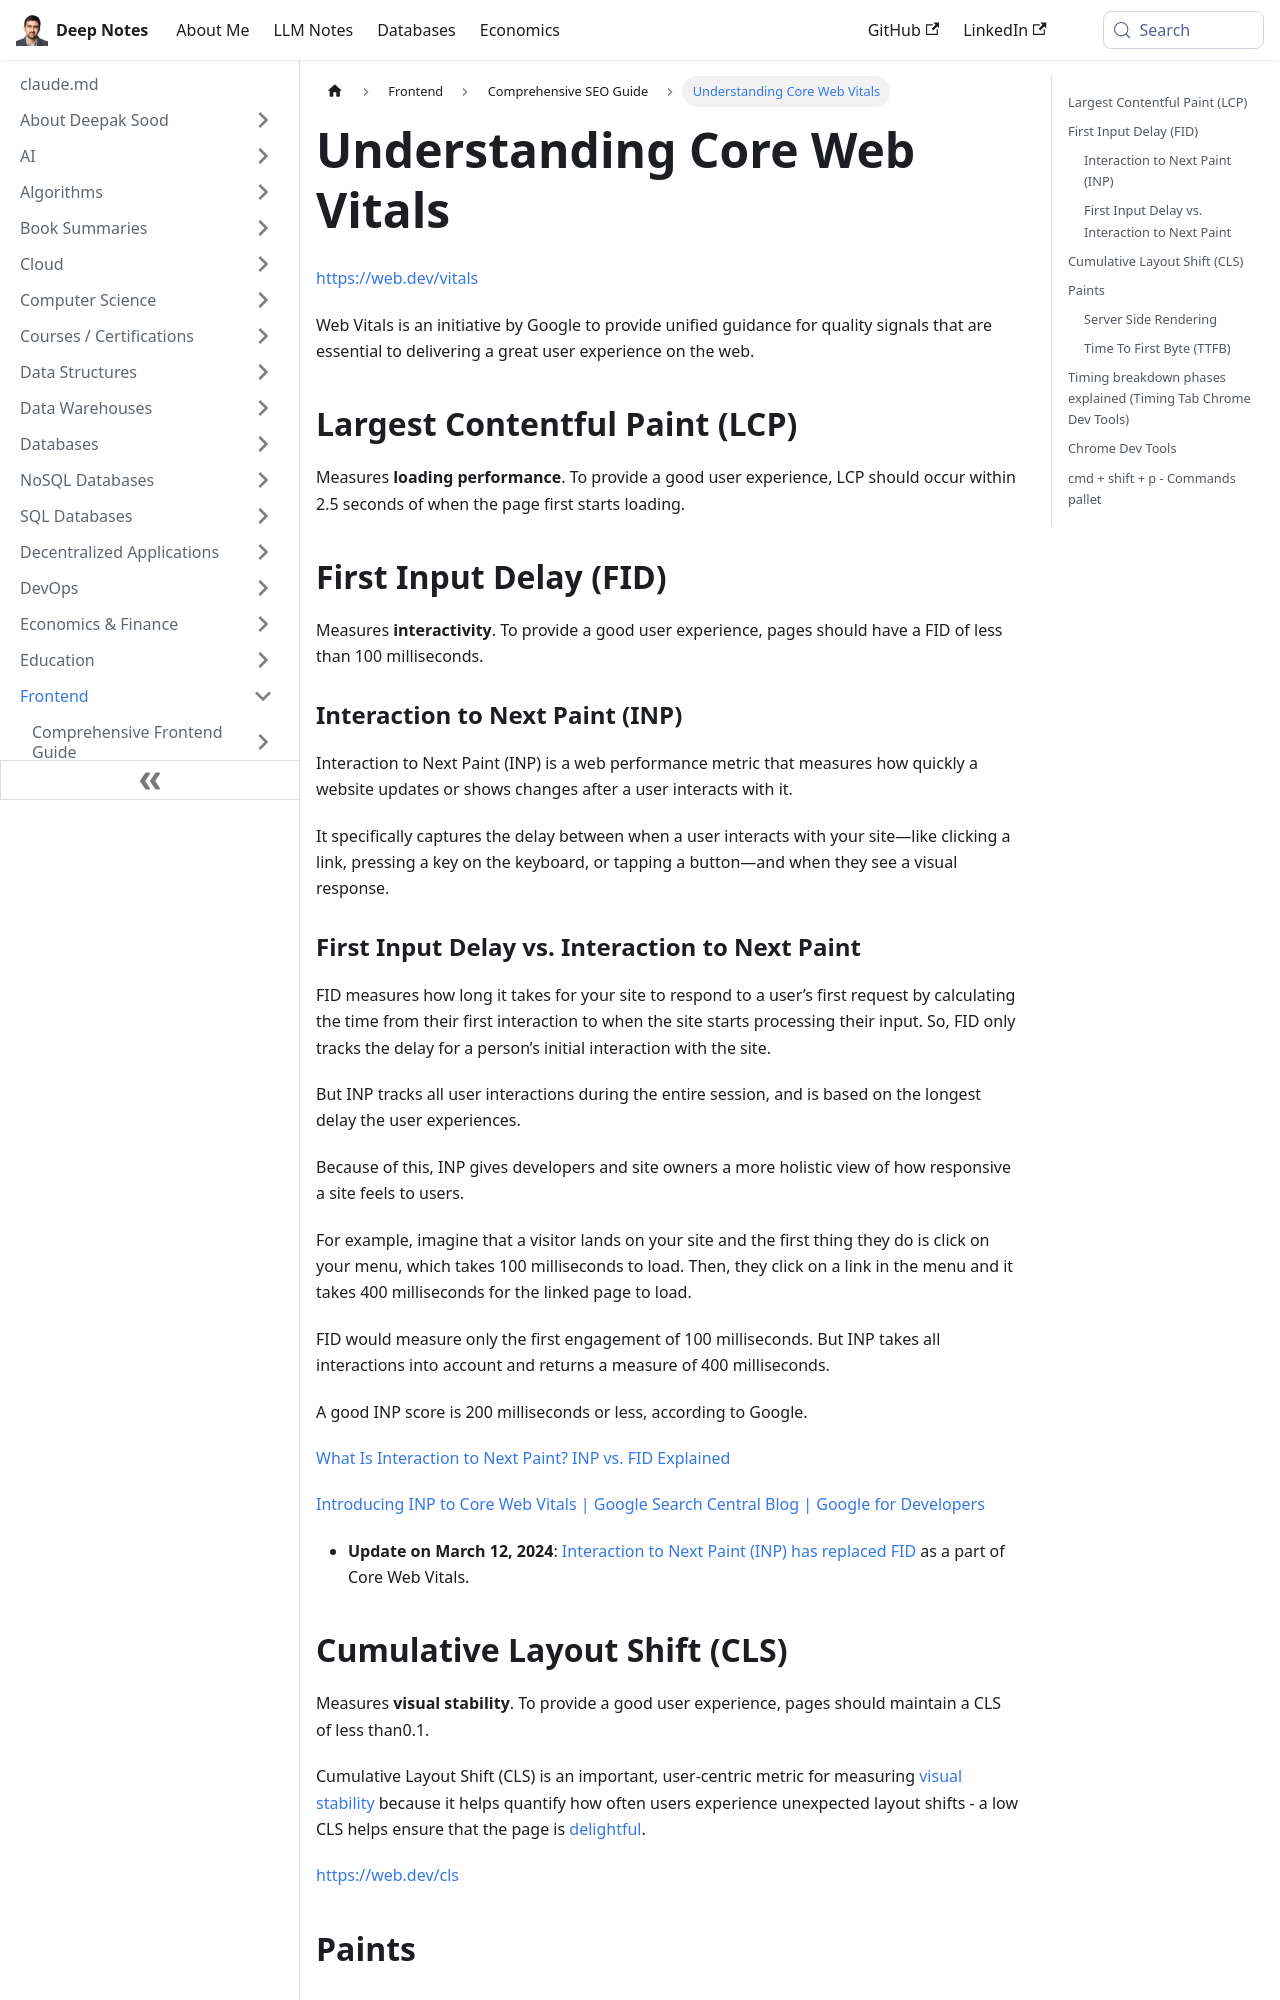

repository: deepaksood619/deepaksood619.github.io · page: frontend/seo/core-web-vitals/index.html · generator: docusaurus

---
slug: /frontend/seo/core-web-vitals
title: Understanding Core Web Vitals
description: Explore Google’s Core Web Vitals initiative and learn how to improve loading performance, interactivity, and user experience on your site.
created: 2023-03-05
updated: 2025-02-14
---
https://web.dev/vitals

Web Vitals is an initiative by Google to provide unified guidance for quality signals that are essential to delivering a great user experience on the web.

## Largest Contentful Paint (LCP)

Measures **loading performance**. To provide a good user experience, LCP should occur within 2.5 seconds of when the page first starts loading.

## First Input Delay (FID)

Measures **interactivity**. To provide a good user experience, pages should have a FID of less than 100 milliseconds.

### Interaction to Next Paint (INP)

Interaction to Next Paint (INP) is a web performance metric that measures how quickly a website updates or shows changes after a user interacts with it.

It specifically captures the delay between when a user interacts with your site—like clicking a link, pressing a key on the keyboard, or tapping a button—and when they see a visual response.

### First Input Delay vs. Interaction to Next Paint

FID measures how long it takes for your site to respond to a user’s first request by calculating the time from their first interaction to when the site starts processing their input. So, FID only tracks the delay for a person’s initial interaction with the site.

But INP tracks all user interactions during the entire session, and is based on the longest delay the user experiences.

Because of this, INP gives developers and site owners a more holistic view of how responsive a site feels to users.

For example, imagine that a visitor lands on your site and the first thing they do is click on your menu, which takes 100 milliseconds to load. Then, they click on a link in the menu and it takes 400 milliseconds for the linked page to load.

FID would measure only the first engagement of 100 milliseconds. But INP takes all interactions into account and returns a measure of 400 milliseconds.

A good INP score is 200 milliseconds or less, according to Google.

[What Is Interaction to Next Paint? INP vs. FID Explained](https://www.semrush.com/blog/google-inp/)

[Introducing INP to Core Web Vitals  |  Google Search Central Blog  |  Google for Developers](https://developers.google.com/search/blog/2023/05/introducing-inp)

- **Update on March 12, 2024**: [Interaction to Next Paint (INP) has replaced FID](https://web.dev/blog/inp-cwv-launch) as a part of Core Web Vitals.
